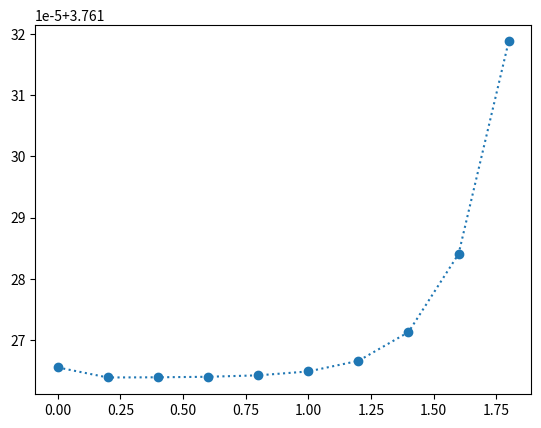

Reproduce this figure in Python.
#coding:utf-8
import math
import matplotlib.pyplot as plt

m=1
N=10
a=0.5
x_0=0
x_N=2
x=[]

n=0
while n<=N:
	j=n/N
	x.append(x_0+(x_N-x_0)*j)
	n+=1



def potential(x_temp,potential_type):
	if potential_type=="HO":
		return x_temp*x_temp*0.5
	elif potential_type=="AHO":
		return x_temp*x_temp*x_temp*x_temp*0.25
	else:
		return 0



def K_j(x0,x1,x2):
	return math.sqrt(m*0.5/(math.pi*a))*math.exp(-(m*a*(x1*x1-x1*(x2+x0))+a*potential(x1,"HO")))


def integal_j(lim_inf,lim_sup, j):
	return (lim_sup-lim_inf)/6*(K_j(x[j-1],lim_inf,x[j+1])+4*K_j(x[j-1],(lim_inf+lim_sup)*0.5,x[j+1])+K_j(x[j-1],lim_sup,x[j+1]))
		

def Graph():
	K_vec=[]
	x_plot=[]
	j=0
	
	while j<N:
		K_vec.append(integal_j(-5,5,j))
		x_plot.append(x[j])
		j+=1

	plt.plot(x_plot,K_vec,"o:")
	plt.show()	


Graph()
